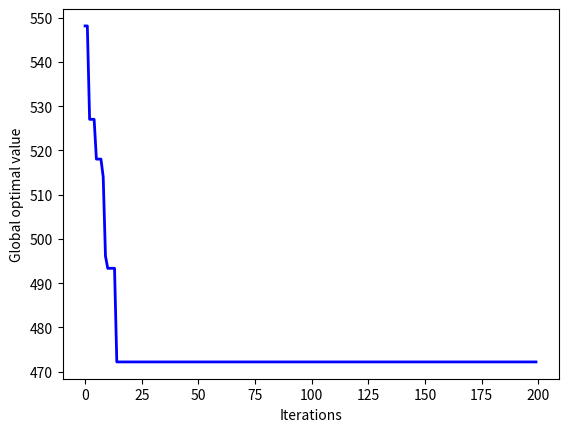
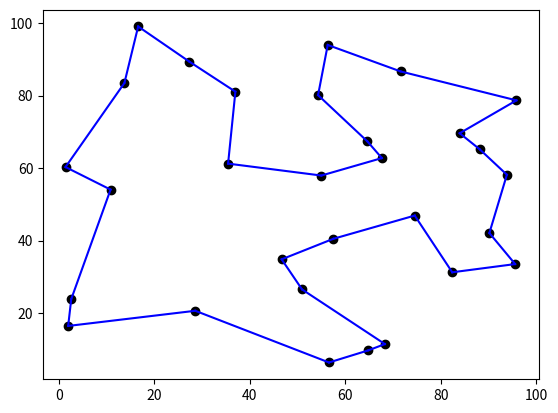

The matplotlib source for these figures, in order:
#!/usr/bin/env python
# -*- coding: utf-8 -*-
# @Time    : 2022/9/6 20:55
# [redacted]
# [redacted]
# @File    : ant_system.py
# @Statement : The ant system for the traveling salesman problem
# @Reference : Dorigo M, Birattari M, Stutzle T. Ant colony optimization[J]. IEEE computational intelligence magazine, 2006, 1(4): 28-39.
# @Reference : Dorigo M, Maniezzo V, Colorni A. Ant system: optimization by a colony of cooperating agents[J]. IEEE Transactions on Systems, Man, and Cybernetics, Part B (Cybernetics), 1996, 26(1): 29-41.
import math
import random
import matplotlib.pyplot as plt


def cal_dis(dis, path):
    # calculate the length of the path
    length = 0
    for i in range(len(path) - 1):
        length += dis[path[i]][path[i + 1]]
    return length


def roulette(pooling):
    sum_num = sum(pooling)
    temp_num = random.random()
    probability = 0
    for i in range(len(pooling)):
        probability += pooling[i] / sum_num
        if probability >= temp_num:
            return i
    return len(pooling)


def construct_path(dis, pheromone, alpha, beta):
    # construct a new path based on distance and pheromone
    path = [0]
    cur_node = 0
    unvisited_cities = [i for i in range(1, len(dis))]
    for i in range(len(dis) - 1):
        roulette_pooling = []
        for city in unvisited_cities:
            roulette_pooling.append(math.pow(pheromone[cur_node][city], alpha) * math.pow(1 / dis[cur_node][city], beta))
        index = roulette(roulette_pooling)
        cur_node = unvisited_cities[index]
        path.append(cur_node)
        unvisited_cities.pop(index)
    path.append(0)
    return path


def main(coord_x, coord_y, pop, iter, alpha, beta, pho, Q):
    """
    The main function
    :param coord_x: the x coordinates of cities
    :param coord_y: the y coordinates of cities
    :param pop: the number of ants
    :param iter: the maximum number of iterations
    :param alpha: the importance of pheromone
    :param beta: the importance of heuristic
    :param pho: evaporation rate
    :param Q: the constant
    :return:
    """
    # Step 1. Initialization of parameters
    city_num = len(coord_x)  # the number of cities
    dis = [[0 for _ in range(city_num)] for _ in range(city_num)]  # distance matrix
    for i in range(city_num):
        for j in range(i, city_num):
            temp_dis = math.sqrt((coord_x[i] - coord_x[j]) ** 2 + (coord_y[i] - coord_y[j]) ** 2)
            dis[i][j] = temp_dis
            dis[j][i] = temp_dis
    pheromone = [[1 for _ in range(city_num)] for _ in range(city_num)]
    iter_best = []  # the shortest path of each iteration
    best_path = []
    best_length = 1e6

    # Step 2. Iteration
    for _ in range(iter):

        # Step 2.1. Construct ant solutions
        ant_path = []
        ant_path_length = []
        for i in range(pop):
            new_path = construct_path(dis, pheromone, alpha, beta)
            new_length = cal_dis(dis, new_path)
            ant_path.append(new_path)
            ant_path_length.append(new_length)
        iter_best_path_length = min(ant_path_length)
        if iter_best_path_length < best_length:
            best_length = iter_best_path_length
            best_path = ant_path[ant_path_length.index(iter_best_path_length)]
        iter_best.append(best_length)

        # Step 2.2. Update pheromone
        for i in range(city_num):
            for j in range(i, city_num):
                pheromone[i][j] *= (1 - pho)
                pheromone[j][i] *= (1 - pho)
        for i in range(pop):
            delta = Q / ant_path_length[i]
            path = ant_path[i]
            for j in range(city_num):
                pheromone[path[j]][path[j + 1]] += delta
                pheromone[path[j + 1]][path[j]] += delta

    # Step 3. Sort the results
    x = [i for i in range(iter)]
    plt.figure()
    plt.plot(x, iter_best, linewidth=2, color='blue')
    plt.xlabel("Iterations")
    plt.ylabel('Global optimal value')
    plt.show()

    plt.figure()
    plt.scatter(coord_x, coord_y, color='black')
    for i in range(len(best_path) - 1):
        temp_x = [coord_x[best_path[i]], coord_x[best_path[i + 1]]]
        temp_y = [coord_y[best_path[i]], coord_y[best_path[i + 1]]]
        plt.plot(temp_x, temp_y, color='blue')
    plt.show()
    return {'Best tour': best_path, 'Shortest length': best_length}


if __name__ == '__main__':
    # Define the parameters
    alpha = 1
    beta = 5
    rho = 0.1
    pop = 20
    iter = 200
    city_num = 30
    min_coord = 0
    max_coord = 100
    coord_x = [random.uniform(min_coord, max_coord) for _ in range(city_num)]
    coord_y = [random.uniform(min_coord, max_coord) for _ in range(city_num)]
    print(main(coord_x, coord_y, pop, iter, alpha, beta, rho, 10))
